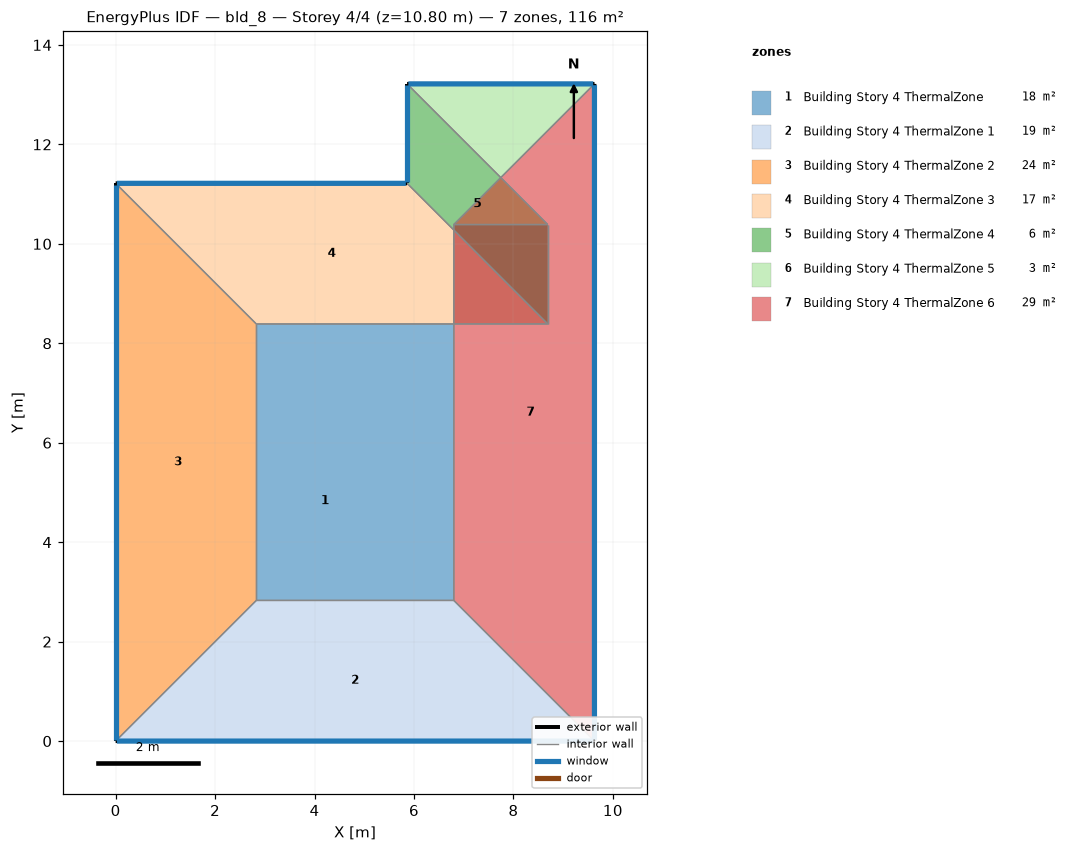
=== STOREY PLAN SPEC (per zone: floor XY polygon, exterior-wall plan segments, windows/doors) ===
zone 1: Building Story 4 ThermalZone  (18.3 m²)
  floor: (6.80, 2.83) (2.83, 2.83) (2.83, 8.39) (8.69, 8.39) (8.69, 10.39) (6.80, 10.39)
  interior walls: 6
zone 2: Building Story 4 ThermalZone 1  (19.2 m²)
  floor: (9.63, 0.00) (0.00, 0.00) (2.83, 2.83) (6.80, 2.83)
  exterior wall: (0.00, 0.00) – (9.63, 0.00)  [9.6 m]
    window: (0.03, 0.00) – (9.60, 0.00)  [10.4 m²]
  interior walls: 3
zone 3: Building Story 4 ThermalZone 2  (23.7 m²)
  floor: (0.00, 0.00) (0.00, 11.22) (2.83, 8.39) (2.83, 2.83)
  exterior wall: (0.00, 11.22) – (0.00, 0.00)  [11.2 m]
    window: (0.00, 11.19) – (0.00, 0.03)  [12.1 m²]
  interior walls: 3
zone 4: Building Story 4 ThermalZone 3  (16.6 m²)
  floor: (0.00, 11.22) (5.86, 11.22) (8.69, 8.39) (2.83, 8.39)
  exterior wall: (5.86, 11.22) – (0.00, 11.22)  [5.9 m]
    window: (5.84, 11.22) – (0.03, 11.22)  [6.3 m²]
  interior walls: 3
zone 5: Building Story 4 ThermalZone 4  (5.7 m²)
  floor: (5.86, 11.22) (5.86, 13.22) (8.69, 10.39) (8.69, 8.39)
  exterior wall: (5.86, 13.22) – (5.86, 11.22)  [2.0 m]
    window: (5.86, 13.19) – (5.86, 11.24)  [2.2 m²]
  interior walls: 3
zone 6: Building Story 4 ThermalZone 5  (2.7 m²)
  floor: (5.86, 13.22) (9.63, 13.22) (6.80, 10.39) (8.69, 10.39)
  exterior wall: (9.63, 13.22) – (5.86, 13.22)  [3.8 m]
    window: (9.60, 13.22) – (5.89, 13.22)  [4.1 m²]
  interior walls: 3
zone 7: Building Story 4 ThermalZone 6  (29.4 m²)
  floor: (9.63, 13.22) (9.63, 0.00) (6.80, 2.83) (6.80, 10.39)
  exterior wall: (9.63, 0.00) – (9.63, 13.22)  [13.2 m]
    window: (9.63, 0.03) – (9.63, 13.19)  [14.3 m²]
  interior walls: 3

=== DERIVED (storey summary) ===
Building: bld_8
Storey: 4 of 4  (floor level z = 10.80 m)
Storey gross floor area: 115.5 m²
Zones on this storey: 7
  - Building Story 4 ThermalZone: floor 18.3 m²
  - Building Story 4 ThermalZone 1: floor 19.2 m²; exterior wall 9.6 m (34.7 m²); 1 window(s) 10.4 m²; WWR 30.0%
  - Building Story 4 ThermalZone 2: floor 23.7 m²; exterior wall 11.2 m (40.4 m²); 1 window(s) 12.1 m²; WWR 30.0%
  - Building Story 4 ThermalZone 3: floor 16.6 m²; exterior wall 5.9 m (21.1 m²); 1 window(s) 6.3 m²; WWR 30.0%
  - Building Story 4 ThermalZone 4: floor 5.7 m²; exterior wall 2.0 m (7.2 m²); 1 window(s) 2.2 m²; WWR 30.0%
  - Building Story 4 ThermalZone 5: floor 2.7 m²; exterior wall 3.8 m (13.6 m²); 1 window(s) 4.1 m²; WWR 30.0%
  - Building Story 4 ThermalZone 6: floor 29.4 m²; exterior wall 13.2 m (47.6 m²); 1 window(s) 14.3 m²; WWR 30.0%
Zone adjacency: (none detected)